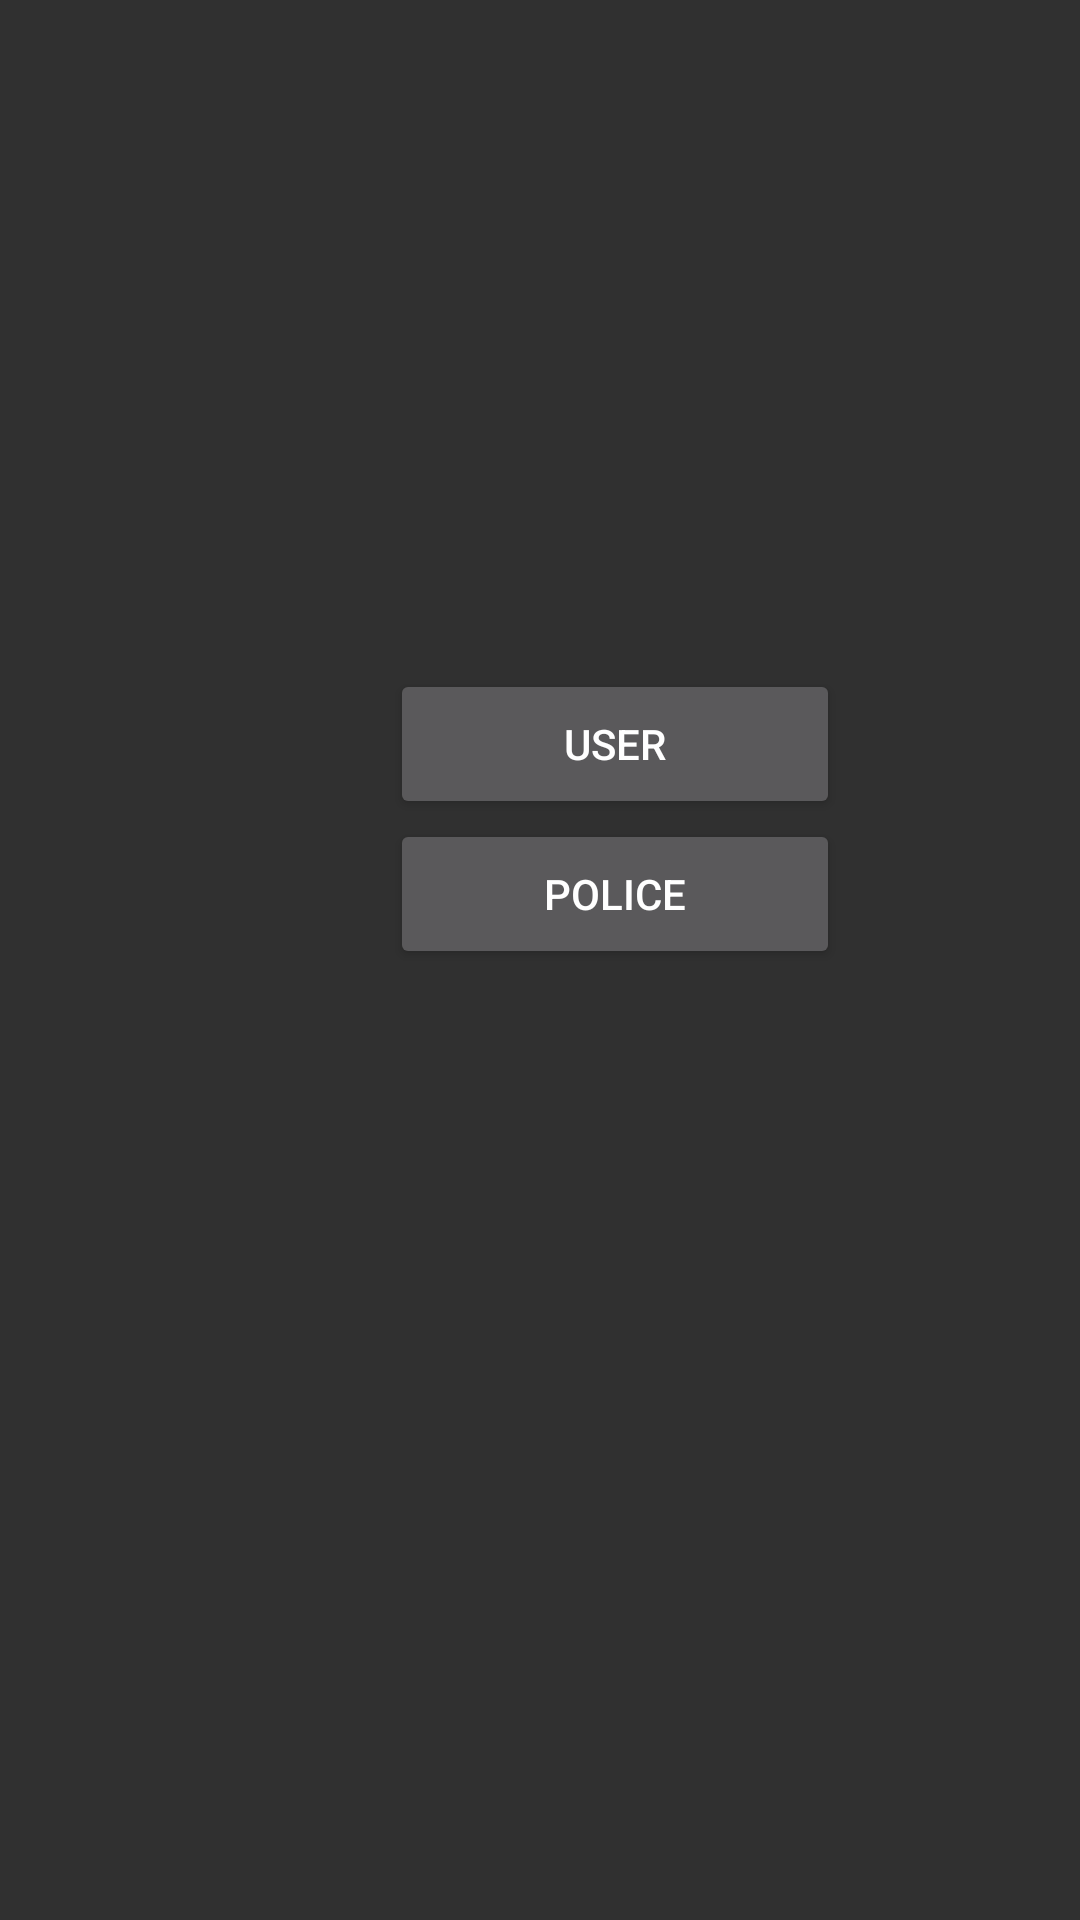

Reconstruct the res/layout file that produces this screen, plus the resources it refers to.
<!-- AndroidManifest.xml: application theme Theme.AppCompat -->
<!-- res/layout/activity_main.xml -->
<?xml version="1.0" encoding="utf-8"?>
<LinearLayout
    xmlns:android="http://schemas.android.com/apk/res/android"
    xmlns:tools="http://schemas.android.com/tools"
    xmlns:app="http://schemas.android.com/apk/res-auto"
    android:layout_width="match_parent"
    android:layout_height="match_parent"
    tools:context=".MainActivity"
    android:orientation="vertical">
    <LinearLayout
        android:layout_width="match_parent"
        android:layout_height="wrap_content"
        android:orientation="horizontal">

    <Button
        android:id="@+id/user"
        android:layout_width="150dp"
        android:layout_height="50dp"
        android:layout_marginTop="223dp"
        android:layout_marginLeft="130dp"
        android:text="User"
        />
</LinearLayout>
    <LinearLayout
        android:layout_width="match_parent"
        android:layout_height="wrap_content"
        android:orientation="horizontal">
    <Button
        android:id="@+id/police"
        android:layout_width="150dp"
        android:layout_height="50dp"
        android:layout_marginLeft="130dp"
        android:layout_centerInParent="true"
        android:text="Police" />

    </LinearLayout>

</LinearLayout>
<!-- resources referenced by this layout -->
<resources>

</resources>
